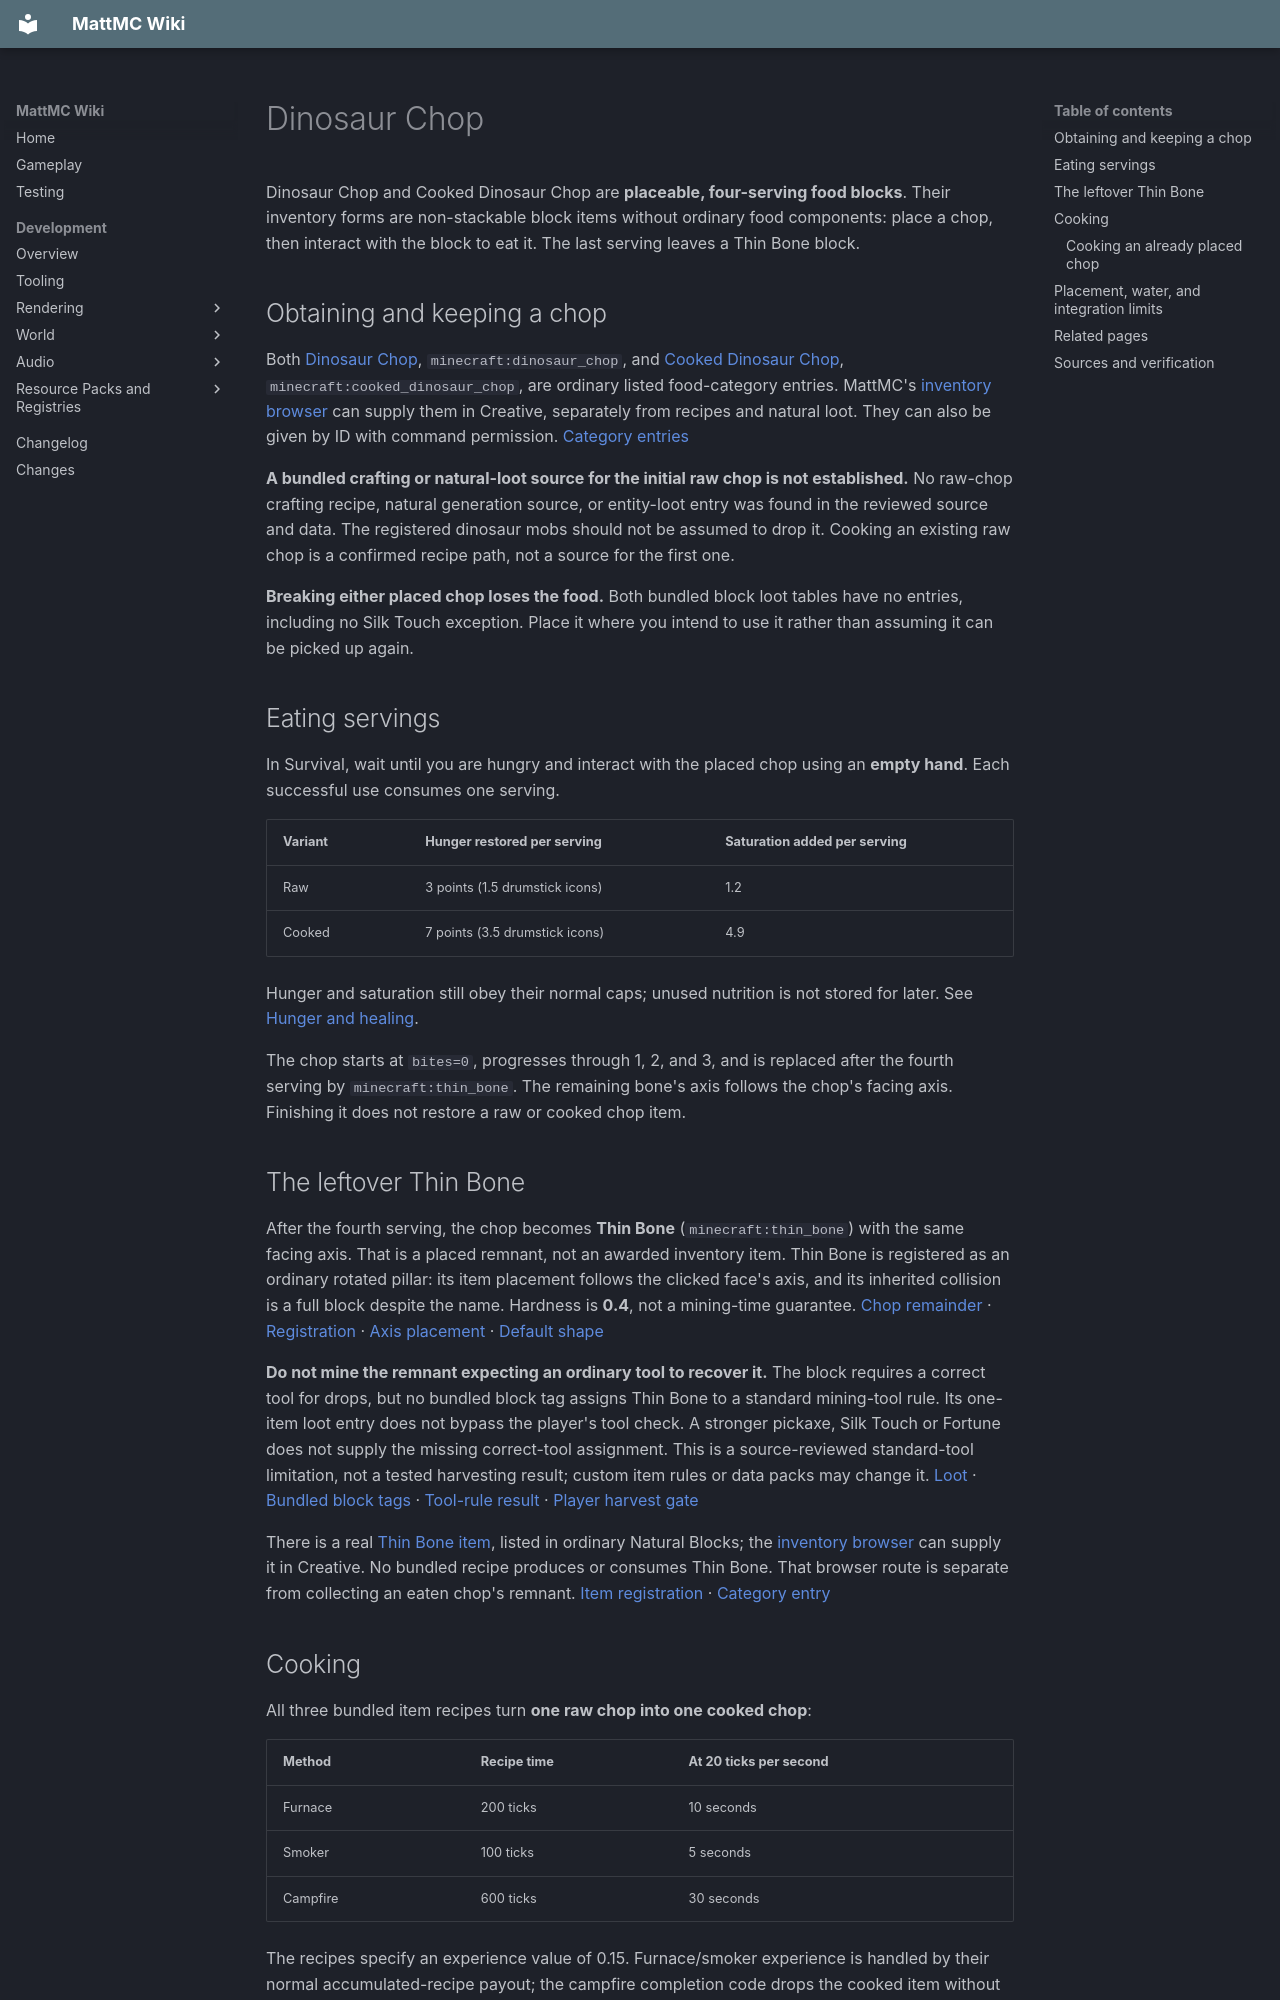

repository: HungLo2020/MattMC · page: gameplay/blocks/DinosaurChop/index.html · generator: mkdocs

# Dinosaur Chop

Dinosaur Chop and Cooked Dinosaur Chop are **placeable, four-serving food blocks**. Their inventory forms are non-stackable block items without ordinary food components: place a chop, then interact with the block to eat it. The last serving leaves a Thin Bone block.

## Obtaining and keeping a chop

Both [Dinosaur Chop](../items/DinosaurChop.md), `minecraft:dinosaur_chop`, and [Cooked Dinosaur Chop](../items/CookedDinosaurChop.md), `minecraft:cooked_dinosaur_chop`, are ordinary listed food-category entries. MattMC's [inventory browser](../mechanics/InventoryBrowser.md) can supply them in Creative, separately from recipes and natural loot. They can also be given by ID with command permission. [Category entries](https://github.com/HungLo2020/MattMC/blob/b153e7232bbb43920a8694afbdb0053c2e219d77/src/main/java/net/minecraft/world/item/CreativeModeTabs.java#L1739-L1740)

**A bundled crafting or natural-loot source for the initial raw chop is not established.** No raw-chop crafting recipe, natural generation source, or entity-loot entry was found in the reviewed source and data. The registered dinosaur mobs should not be assumed to drop it. Cooking an existing raw chop is a confirmed recipe path, not a source for the first one.

**Breaking either placed chop loses the food.** Both bundled block loot tables have no entries, including no Silk Touch exception. Place it where you intend to use it rather than assuming it can be picked up again.

## Eating servings

In Survival, wait until you are hungry and interact with the placed chop using an **empty hand**. Each successful use consumes one serving.

| Variant | Hunger restored per serving | Saturation added per serving |
| --- | --- | --- |
| Raw | 3 points (1.5 drumstick icons) | 1.2 |
| Cooked | 7 points (3.5 drumstick icons) | 4.9 |

Hunger and saturation still obey their normal caps; unused nutrition is not stored for later. See [Hunger and healing](../mechanics/Hunger.md).

The chop starts at `bites=0`, progresses through 1, 2, and 3, and is replaced after the fourth serving by `minecraft:thin_bone`. The remaining bone's axis follows the chop's facing axis. Finishing it does not restore a raw or cooked chop item.

## The leftover Thin Bone

After the fourth serving, the chop becomes **Thin Bone** (`minecraft:thin_bone`) with the same facing axis. That is a placed remnant, not an awarded inventory item. Thin Bone is registered as an ordinary rotated pillar: its item placement follows the clicked face's axis, and its inherited collision is a full block despite the name. Hardness is **0.4**, not a mining-time guarantee. [Chop remainder](https://github.com/HungLo2020/MattMC/blob/b153e7232bbb43920a8694afbdb0053c2e219d77/src/main/java/net/alexscaves/server/block/DinosaurChopBlock.java#L160-L175) · [Registration](https://github.com/HungLo2020/MattMC/blob/b153e7232bbb43920a8694afbdb0053c2e219d77/src/main/java/net/minecraft/world/level/block/Blocks.java#L4354-L4363) · [Axis placement](https://github.com/HungLo2020/MattMC/blob/b153e7232bbb43920a8694afbdb0053c2e219d77/src/main/java/net/minecraft/world/level/block/RotatedPillarBlock.java#L47-L55) · [Default shape](https://github.com/HungLo2020/MattMC/blob/b153e7232bbb43920a8694afbdb0053c2e219d77/src/main/java/net/minecraft/world/level/block/state/BlockBehaviour.java#L321-L327)

**Do not mine the remnant expecting an ordinary tool to recover it.** The block requires a correct tool for drops, but no bundled block tag assigns Thin Bone to a standard mining-tool rule. Its one-item loot entry does not bypass the player's tool check. A stronger pickaxe, Silk Touch or Fortune does not supply the missing correct-tool assignment. This is a source-reviewed standard-tool limitation, not a tested harvesting result; custom item rules or data packs may change it. [Loot](https://github.com/HungLo2020/MattMC/blob/b153e7232bbb43920a8694afbdb0053c2e219d77/src/main/resources/data/minecraft/loot_table/blocks/thin_bone.json) · [Bundled block tags](https://github.com/HungLo2020/MattMC/tree/b153e7232bbb43920a8694afbdb0053c2e219d77/src/main/resources/data/minecraft/tags/block) · [Tool-rule result](https://github.com/HungLo2020/MattMC/blob/b153e7232bbb43920a8694afbdb0053c2e219d77/src/main/java/net/minecraft/world/item/component/Tool.java#L49-L56) · [Player harvest gate](https://github.com/HungLo2020/MattMC/blob/b153e7232bbb43920a8694afbdb0053c2e219d77/src/main/java/net/minecraft/server/level/ServerPlayerGameMode.java#L283-L292)

There is a real [Thin Bone item](../items/ThinBone.md), listed in ordinary Natural Blocks; the [inventory browser](../mechanics/InventoryBrowser.md) can supply it in Creative. No bundled recipe produces or consumes Thin Bone. That browser route is separate from collecting an eaten chop's remnant. [Item registration](https://github.com/HungLo2020/MattMC/blob/b153e7232bbb43920a8694afbdb0053c2e219d77/src/main/java/net/minecraft/world/item/Items.java#L770) · [Category entry](https://github.com/HungLo2020/MattMC/blob/b153e7232bbb43920a8694afbdb0053c2e219d77/src/main/java/net/minecraft/world/item/CreativeModeTabs.java#L805)

## Cooking

All three bundled item recipes turn **one raw chop into one cooked chop**:

| Method | Recipe time | At 20 ticks per second |
| --- | --- | --- |
| Furnace | 200 ticks | 10 seconds |
| Smoker | 100 ticks | 5 seconds |
| Campfire | 600 ticks | 30 seconds |

The recipes specify an experience value of 0.15. Furnace/smoker experience is handled by their normal accumulated-recipe payout; the campfire completion code drops the cooked item without awarding recipe XP.
